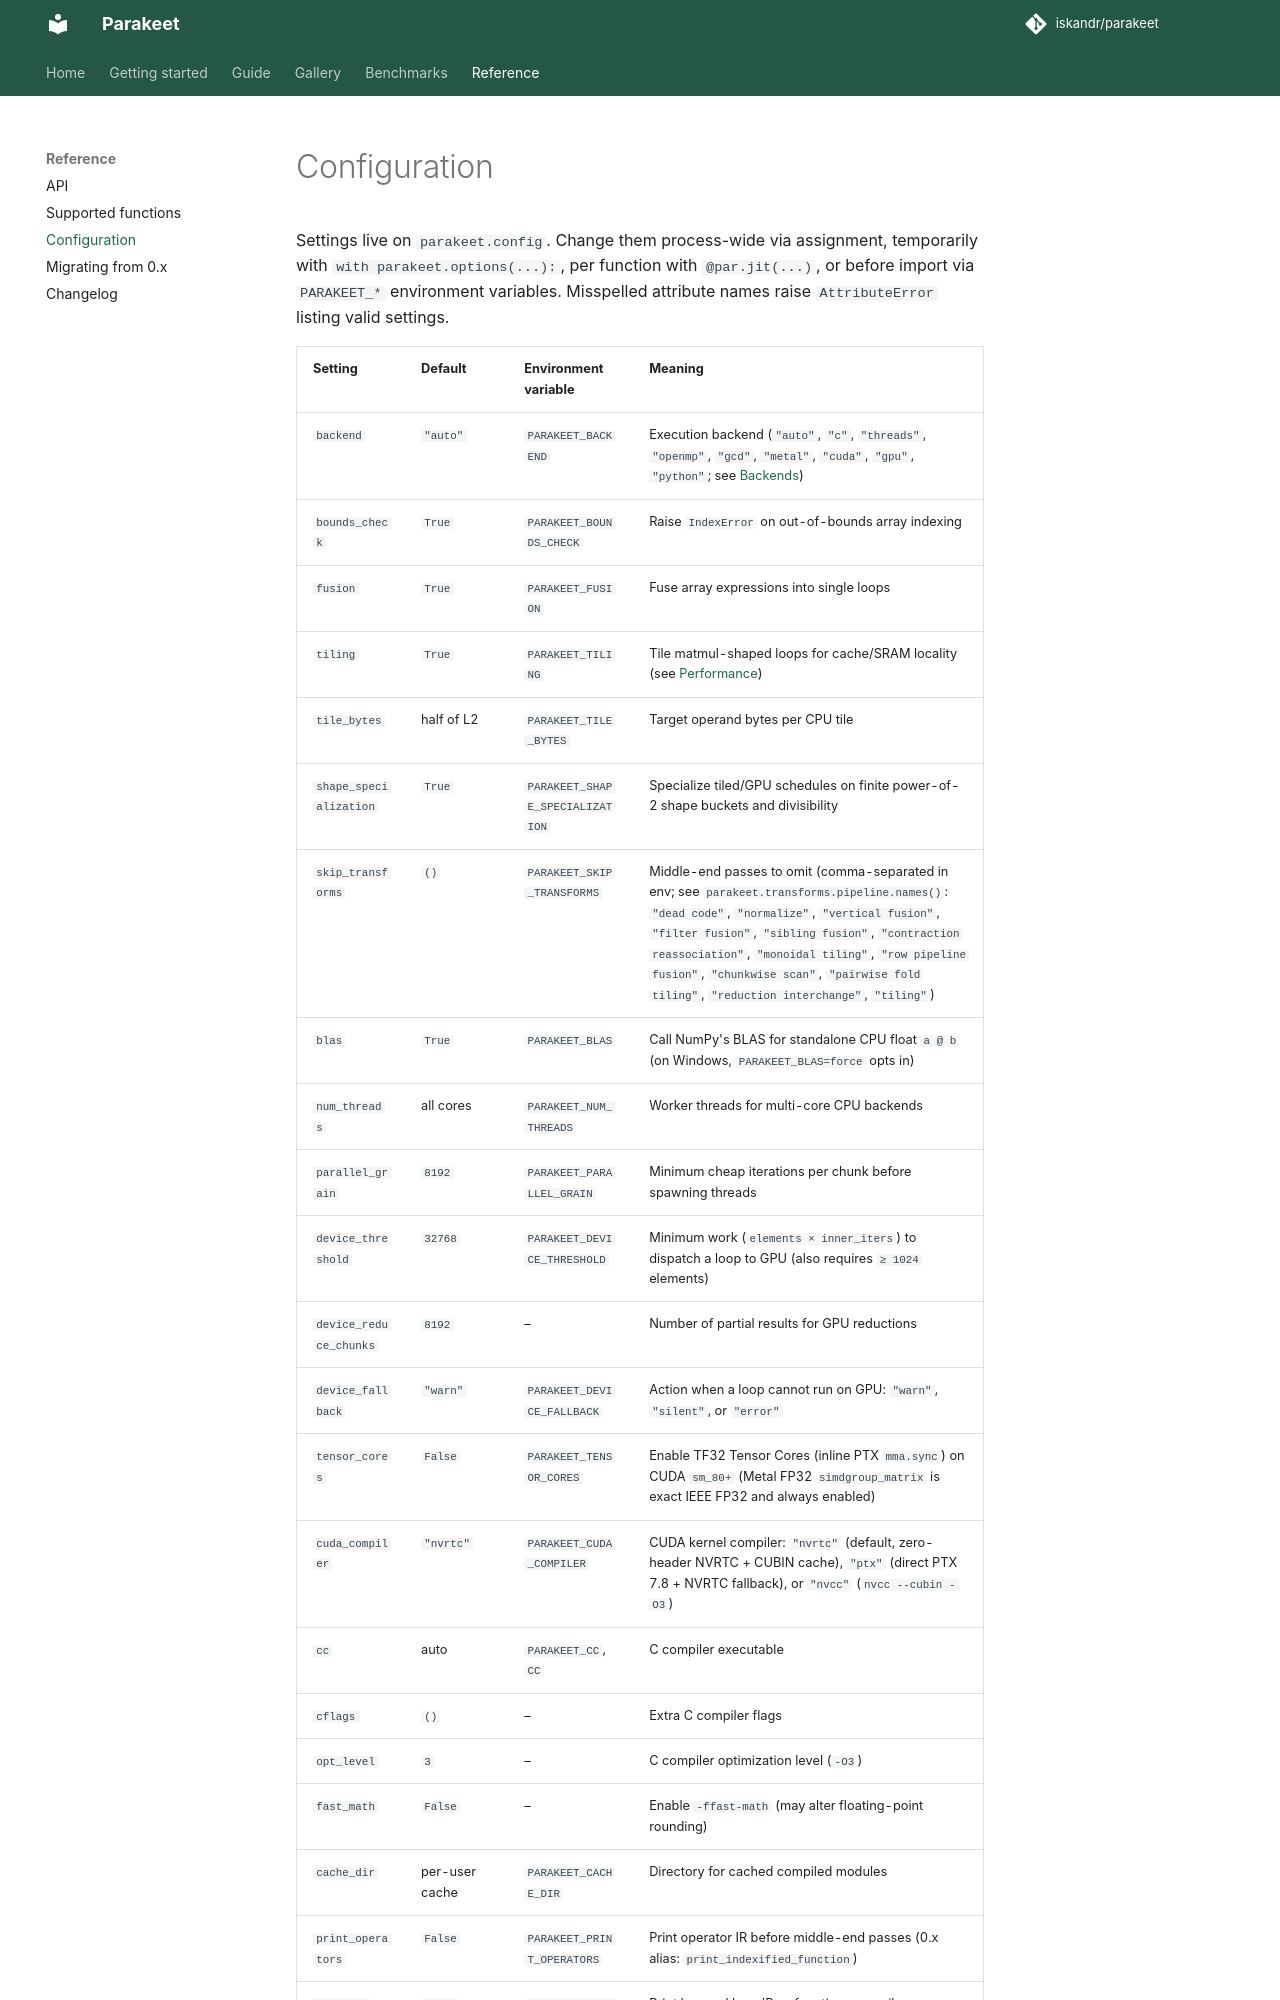

repository: iskandr/parakeet · page: configuration/index.html · generator: mkdocs

# Configuration

Settings live on `parakeet.config`. Change them process-wide via assignment,
temporarily with `with parakeet.options(...):`, per function with `@par.jit(...)`,
or before import via `PARAKEET_*` environment variables. Misspelled attribute
names raise `AttributeError` listing valid settings.
